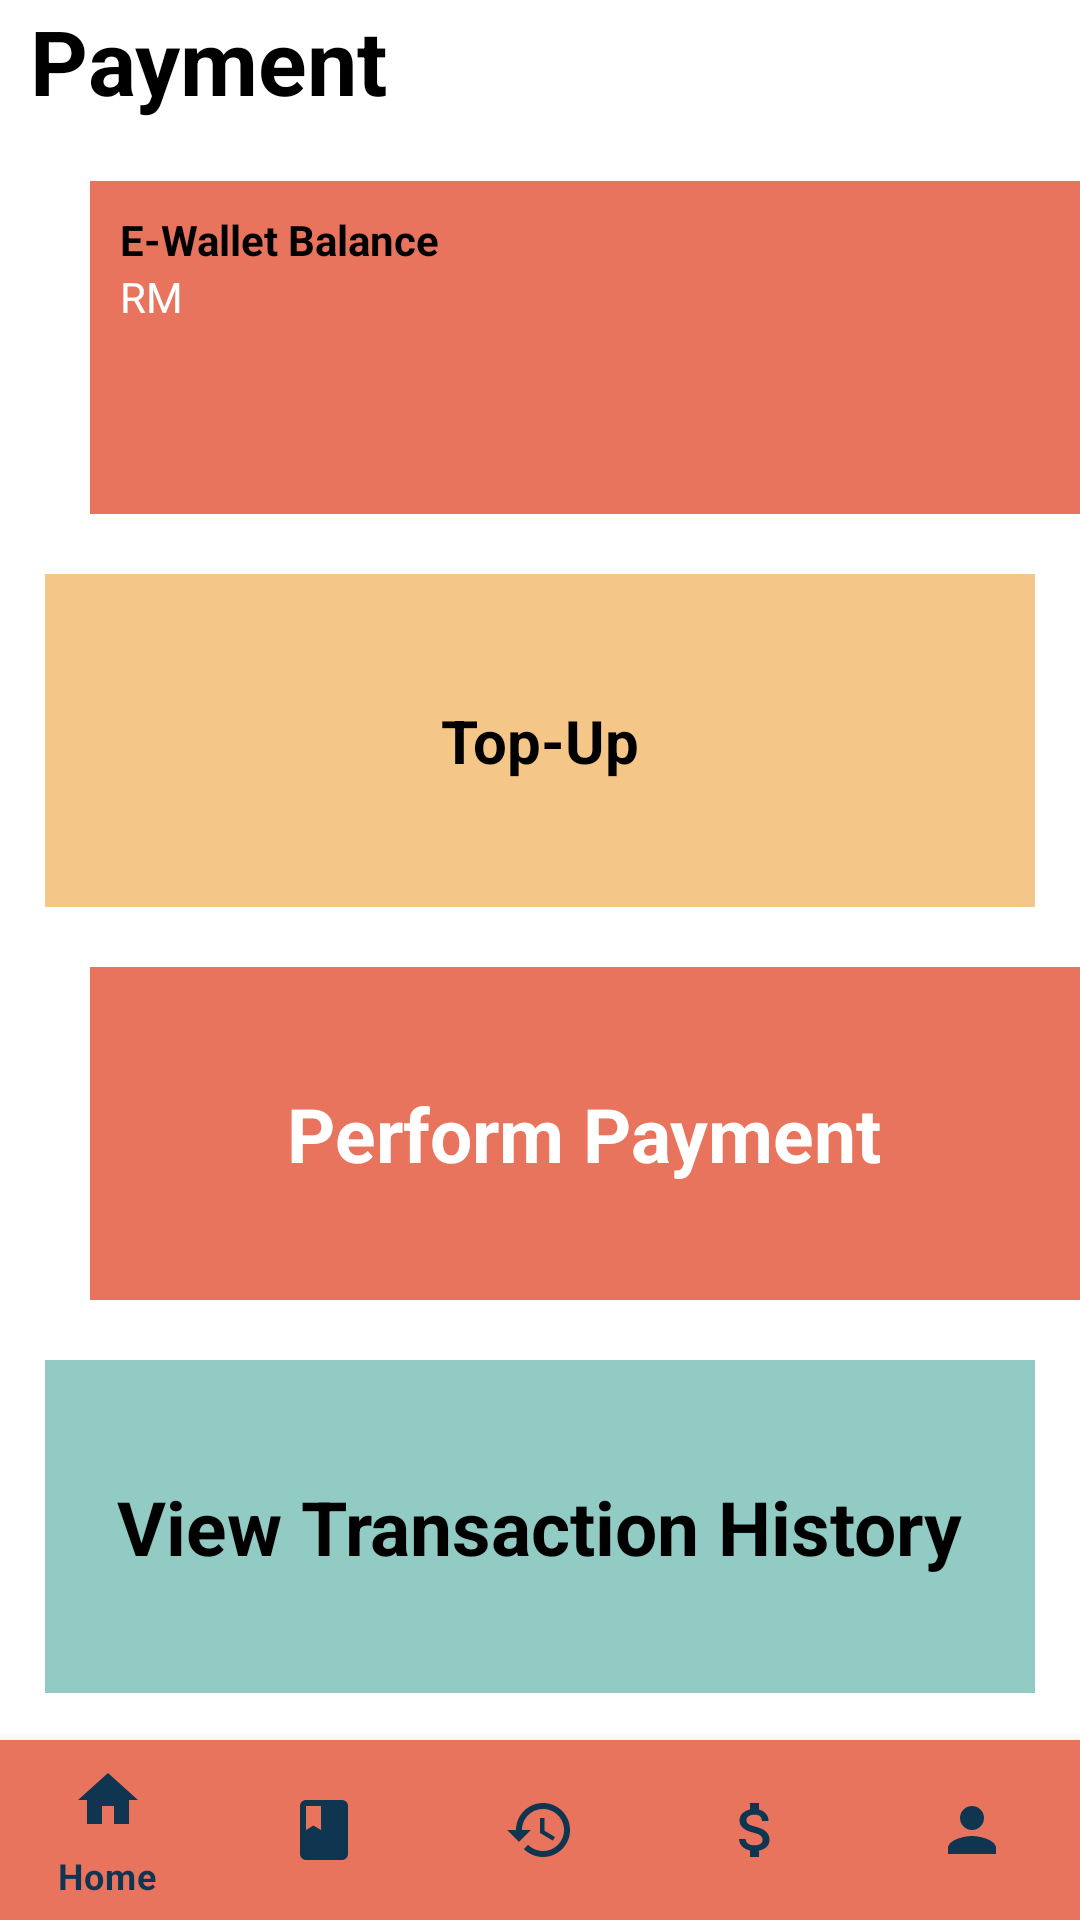

Layout XML and referenced resources for this Android screen:
<!-- AndroidManifest.xml: application theme Theme.OnlineBusTicketingSystem -->
<!-- res/layout/activity_payment_mainpage.xml -->
<?xml version="1.0" encoding="utf-8"?>
<RelativeLayout
    xmlns:android="http://schemas.android.com/apk/res/android"
    xmlns:app="http://schemas.android.com/apk/res-auto"
    xmlns:tools="http://schemas.android.com/tools"
    android:layout_width="match_parent"
    android:layout_height="match_parent"
    tools:context=".PaymentMainpage">

    <RelativeLayout
        android:id="@+id/paymentSection"
        android:layout_width="wrap_content"
        android:layout_height="wrap_content"
        android:layout_marginLeft="10dp">

        <LinearLayout
            android:id="@+id/linearLayout"
            android:layout_width="wrap_content"
            android:layout_height="wrap_content"
            android:layout_centerInParent="true">

            <TextView
                android:id="@+id/payment"
                android:layout_width="wrap_content"
                android:layout_height="wrap_content"
                android:layout_centerHorizontal="true"
                android:text="Payment"
                android:textColor="#000000"
                android:textSize="30sp"
                android:textStyle="bold" />

            <ImageView
                android:id="@+id/settingBtn"
                android:layout_width="wrap_content"
                android:layout_height="wrap_content"
                android:layout_below="@+id/payment"
                android:layout_marginLeft="250dp"
                android:layout_marginTop="10dp"
                app:srcCompat="@drawable/ic_baseline_settings_24" />

        </LinearLayout>

    </RelativeLayout>

    <RelativeLayout
        android:id="@+id/ewalletSec"
        android:layout_width="350dp"
        android:layout_height="111dp"
        android:layout_below="@+id/paymentSection"
        android:layout_marginLeft="30dp"
        android:layout_marginTop="20dp"
        android:background="@color/peach"
        android:padding="10dp">

        <TextView
            android:id="@+id/ewalletTxt"
            android:layout_width="wrap_content"
            android:layout_height="wrap_content"
            android:textStyle="bold"
            android:text="E-Wallet Balance"
            android:textColor="@color/black"/>

        <TextView
            android:id="@+id/ewalletBalance"
            android:layout_width="wrap_content"
            android:layout_height="wrap_content"
            android:layout_below="@+id/ewalletTxt"
            android:text="RM"
            android:textColor="@color/white"/>

    </RelativeLayout>

    <RelativeLayout
        android:id="@+id/topupSec"
        android:layout_width="350dp"
        android:layout_height="111dp"
        android:layout_below="@+id/ewalletSec"
        android:layout_centerInParent="true"
        android:layout_marginLeft="30dp"
        android:layout_marginTop="20dp"
        android:background="@color/light_peach"
        android:padding="10dp">

        <TextView
            android:id="@+id/topupTxt"
            android:layout_width="wrap_content"
            android:layout_height="wrap_content"
            android:layout_centerInParent="true"
            android:text="Top-Up"
            android:textStyle="bold"
            android:textSize="20sp"
            android:textColor="@color/black"/>

        <ImageView
            android:id="@+id/topupImg"
            android:layout_width="wrap_content"
            android:layout_height="wrap_content"
            android:layout_below="@+id/topupTxt"
            android:layout_centerInParent="true"
            android:layout_marginTop="10dp"
            app:srcCompat="@drawable/add" />
    </RelativeLayout>

    <RelativeLayout
        android:id="@+id/performPaySec"
        android:layout_width="350dp"
        android:layout_height="111dp"
        android:layout_below="@+id/topupSec"
        android:layout_marginLeft="30dp"
        android:layout_marginTop="20dp"
        android:background="@color/peach"
        android:padding="10dp">

        <TextView
            android:id="@+id/performPayTxt"
            android:layout_width="wrap_content"
            android:layout_height="wrap_content"
            android:layout_centerInParent="true"
            android:text="Perform Payment"
            android:textColor="@color/white"
            android:textSize="25sp"
            android:textStyle="bold" />

    </RelativeLayout>

    <RelativeLayout
        android:id="@+id/transactionHistorySec"
        android:layout_width="350dp"
        android:layout_height="111dp"
        android:layout_below="@+id/performPaySec"
        android:layout_centerInParent="true"
        android:layout_marginLeft="30dp"
        android:layout_marginTop="20dp"
        android:background="@color/mint_blue"
        android:padding="10dp">

        <TextView
            android:id="@+id/transactionTxt"
            android:layout_width="wrap_content"
            android:layout_height="wrap_content"
            android:layout_centerInParent="true"
            android:text="View Transaction History"
            android:textColor="@color/black"
            android:textSize="25sp"
            android:textStyle="bold" />

    </RelativeLayout>

    <com.google.android.material.bottomnavigation.BottomNavigationView
        android:id="@+id/bottom_navigation"
        android:layout_width="match_parent"
        android:layout_height="60dp"
        android:layout_alignParentBottom="true"
        app:itemBackground="@color/peach"
        app:itemIconTint="@drawable/selector"
        app:itemTextColor="@drawable/selector"
        app:menu="@menu/menu_navigation" />

</RelativeLayout>
<!-- resources referenced by this layout -->
<resources>
  <color name="black">#FF000000</color>
  <color name="light_peach">#f4c687</color>
  <color name="mint_blue">#91cbc3</color>
  <color name="peach">#e8745d</color>
  <color name="white">#FFFFFFFF</color>
  <!-- drawable selector (drawable) -->
  <?xml version="1.0" encoding="utf-8"?>
  <selector xmlns:android="http://schemas.android.com/apk/res/android">
      <item
          android:state_selected="true"
          android:background="@color/light_peach"
          android:color="@color/dark_blue"/>
      <item
          android:state_selected="false"
          android:color="@color/dark_blue"/>
  </selector>
  <style name="Theme.OnlineBusTicketingSystem" parent="Theme.MaterialComponents.DayNight.NoActionBar">
          
          <item name="colorPrimary">@color/purple_500</item>
          <item name="colorPrimaryVariant">@color/purple_700</item>
          <item name="colorOnPrimary">@color/white</item>
          
          <item name="colorSecondary">@color/teal_200</item>
          <item name="colorSecondaryVariant">@color/teal_700</item>
          <item name="colorOnSecondary">@color/black</item>
          
          <item name="android:statusBarColor" tools:targetApi="l">?attr/colorPrimaryVariant</item>
          
      </style>
  <color name="dark_blue">#0f3551</color>
  <color name="purple_500">#e8745d</color>
  <color name="purple_700">#FF3700B3</color>
  <color name="teal_200">#FF03DAC5</color>
  <color name="teal_700">#FF018786</color>
</resources>
